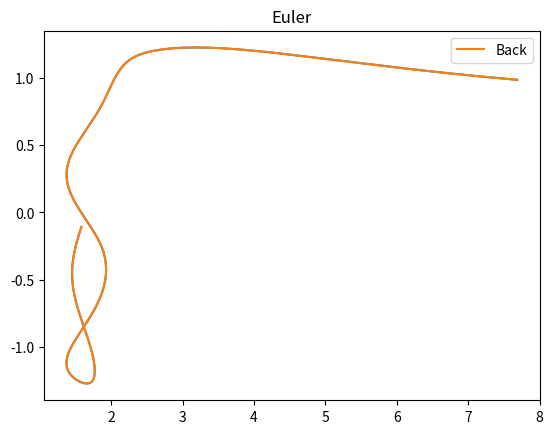

Write the Python code that produced this figure.
import numpy as np
import math
from math import exp
from math import sqrt
from random import uniform 
from random import seed
import matplotlib.pyplot as plt
#variables
sw2 = 17
spx2 = 2.6
CpW = 58.1
k2 = 0.4
by = 0.0035
By = 1.2e-06
V_3 = 15.5
a2 = 150
V_2 = 44.2
b2 = 0.00499
B2 = 1.35e-06
Sl = 1.7
fl = 9
ex1 = 2.3
sw1 = 15
spx1 = 1.9
b1 = 0.0011
B1 = 1.79904862716992e-06
De = 57.2617535188108
a = 3.1
V_1 = 0.196

Ec=418.39#energy conversion factor

ET=60*Ec#The total energy of the system in a.m.u*Angstrom/(Picosecond)^2
mu=16.8# linear reduced mass 

def PES(x,y):
    q2=180*y/3.141
    V1=-b1*q2**2+B1*q2**4+De*(1-exp(-a*(x-1.5)))**2+V_1
    S1=1/(1+exp(-sw1*(x-spx1)))
    V2=-a2*(x-2.1)**2+V_2-b2*q2**2+B2*q2**4+Sl*exp(fl*(x-ex1))
    V3=-CpW*exp((-k2/(x-1)**4)*q2**2)-by*q2**2 +By*q2**4+V_3
    S2=1/(1+exp(-sw2*(x-spx2)))
    v=V1*(1-S1)+S1*V2*(1-S2)+S2*V3
    return v*Ec#in a.m.u*Angstrom/(Picosecond)^2

#function initializing variables
def Initialize(Xrange=[-15,15],Yrange=[-10,10],TotE=120): 
    x,y=uniform(Xrange[0],Xrange[1]),uniform(Yrange[0],Yrange[1])
    V=PES(x,y)
    KE=(TotE-V)#in a.m.u*Angstrom/(Picosecond)^2
    KEx=uniform(0,KE)
    KEy=KE-KEx
    
    sign=uniform(-1,1)
    sign=sign/abs(sign)
    vx=sign*sqrt(KEx*2/mu)
    
    sign=uniform(-1,1)
    sign=sign/abs(sign)
    my = mu*x**2
    vy=sign*sqrt(KEy*2/my)


    return x,y,vx,vy,V

def F(x,y): #return accelarations; inputs: x(in angstroms), y(in radians); outputs: Ax(Kcal/Angstrom),Ay(Kcal/rad)  
    #Energy Functions
    q2=y*180/3.141#radian to degree conversion
    V1=-b1*q2**2+B1*q2**4+De*(1-exp(-a*(x-1.5)))**2+V_1
    S1=1/(1+exp(-sw1*(x-spx1)))
    V2=-a2*(x-2.1)**2+V_2-b2*q2**2+B2*q2**4+Sl*exp(fl*(x-ex1))
    V3=-CpW*exp((-k2/(x-1)**4)*q2**2)-by*q2**2 +By*q2**4+V_3
    S2=1/(1+exp(-sw2*(x-spx2)))
    #Derivative functions
    dS1 = sw1*S1*(1-S1)
    dS2 = sw2*S2*(1-S2)

    dV1_dx = 2*De*a*(1-exp(-a*(x-1.5)))*exp(-a*(x-1.5))
    dV1_dy = -2*b1*q2+4*B1*q2**3

    dV2_dx = -2*a2*(x-2.1)+Sl*fl*exp(fl*(x-ex1))
    dV2_dy = -2*b2*q2+4*B2*q2**3

    dV3_dx = (-4*k2*q2**2*CpW/(x-1)**5)*exp((-k2/(x-1)**4)*q2**2)#derivatives(kcal/A)
    dV3_dy = (2*k2*q2*CpW/(x-1)**4)*exp((-k2/(x-1)**4)*q2**2) - 2*by*q2 + 4*By*q2**3#(Kcal/degre)

    Fx=-(dV1_dx*(1-S1) - V1*dS1 + dS1*V2*(1-S2) - dS2*S1*V2 + S1*(1-S2)*dV2_dx + dS2*V3 + S2*dV3_dx)#Force in x direction,unit is Kcal/degree
    Fy=-((1-S1)*dV1_dy + S1*(1-S2)*dV2_dy + S2*dV3_dy)#Torque in y direction
    
    #unit conversion is needed
    Fx=Fx*Ec#linear acceleration; unit:Angstrom/s^2
    Fy=Fy*180/(3.141)*Ec# angular acceleration; unit: 1/s^2. 180/3.141 multiplied of conversion back to radians
    
    return Fx,Fy 


def step_Euler(xi,yi,vxi,vyi,axi,ayi,dt): #basic Euler 
    #simple euler method for integration
    vxn = vxi + axi*dt
    vyn = vyi + ayi*dt

    xn = xi + (vxi + vxn)*dt/2 + 0.5*axi*dt**2
    yn = yi + (vyi + vyn)*dt/2 + 0.5*ayi*dt**2

    Fxn,Fyn = F(xn,yn)
    my = mu*xn**2
    axn = Fxn/mu + xn*vyn**2
    ayn = Fyn/my - 2*vxn*vyn/xn

    return xn, yn, vxn, vyn, axn, ayn 

def step_Euler_mod(xi,yi,vxi,vyi,axi,ayi,dt):#modified Euler, acombination of RK4 and Verlet 
    #step 1
    vx_half = vxi + axi*dt/2
    vy_half = vyi + ayi*dt/2

    x_half = xi + vxi*dt/2 + axi*dt**2/8
    y_half = yi + vyi*dt/2 + ayi*dt**2/8

    Fx_half,Fy_half = F(x_half,y_half)
    my = mu*x_half**2
    ax_half = Fx_half/mu + x_half*vy_half**2
    ay_half = Fy_half/my - 2*vx_half*vy_half/x_half
    
    #step 2
    vxn = vx_half + ax_half*dt/2 
    vyn = vy_half + ay_half*dt/2

    xn = x_half + vx_half*dt/2 + ax_half*dt**2/8
    yn = y_half + vy_half*dt/2 + ay_half*dt**2/8

    Fxn,Fyn = F(xn,yn)
    my = mu*xn**2
    axn = Fxn/mu + xn*vyn**2
    ayn = Fyn/my - 2*vxn*vyn/xn

    #Step 3[Final calculation]
    vxf = vxi + (axi + 2*ax_half + axn)*dt/4
    vyf = vyi + (ayi + 2*ay_half + ayn)*dt/4
    
    xf, yf, axf, ayf = xn, yn, axn, ayn


    return xf, yf, vxf, vyf, axf, ayf

def run_Euler(xinit,yinit,vxinit,vyinit,Steps=1000,dt=0.01):
    Fxinit,Fyinit = F(xinit,yinit)
    #total Moment of inertia I
    my = mu*xinit**2
    #
    vxt, vyt = vxinit, vyinit
    axt = Fxinit/mu + xinit*vyt**2
    ayt = Fyinit/my - 2*vxt*vyt/xinit
    xt, yt = [xinit], [yinit]
    Vx = [vxt]
    Vy = [vyt]
    e = PES(xt[-1],yt[-1]) + 0.5*mu*vxt**2 + 0.5*my*vyt**2
    E = [e]
    for i in range(Steps):
        x_new, y_new, vxt, vyt, axt, ayt = step_Euler_mod(xt[-1],yt[-1],vxt,vyt,axt,ayt,dt)
        xt.append(x_new)
        yt.append(y_new)
        myn = mu*x_new**2
        Vx.append(vxt)
        Vy.append(vyt)
        e = PES(x_new,y_new) + 0.5*mu*vxt**2 + 0.5*myn*vyt**2
        E.append(e)
    return xt,yt,Vx,Vy,E


from time import time
import os

dt=1e-4#time unit is picosecond
TotalTime=3e-1#time unit is picosecond
Steps=int(TotalTime/dt)


#testing Euler method

xinit,yinit,vxinit,vyinit,V_0 = Initialize([1.4,1.6],[-0.15,0.15],ET)
T=[dt*i for i in range(Steps+1)]

print("Euler Method")
X,Y,Vx,Vy,E=run_Euler(xinit,yinit,vxinit,vyinit,Steps,dt)

Xi=np.copy(X)
Yi=np.copy(Y)

T=[dt*i for i in range(Steps+1)]

print(f"Total Energy: {ET/Ec}Kcal/mol")
print(f"Totaltime of integration:{TotalTime}ps\nTime step:{dt}ps")
print(f"Relative error in E={(max(E)-min(E))/min(E)}[maximum deviation in Energy/Initial Total Energy]")

print(f"relative error in E={(max(E)-min(E))/min(E)}")
print(f"Initial Conditions:{xinit}\t{yinit}\t{vxinit}\t{vyinit}\t{V_0}")
print(f"Final Conditions:{X[-1]}\t{Y[-1]}\t{Vx[-1]}\t{Vy[-1]}\t{V_0}")

fig = plt.figure()
ax = plt.axes()
ax.plot(X,Y)


xl,yl,vxl,vyl=X[-1],Y[-1],Vx[-1],Vy[-1]
X,Y,Vx,Vy,E=run_Euler(xl,yl,-vxl,-vyl,Steps,dt)
print(f"Initial Conditions:{xl}\t{yl}\t{-vxl}\t{-vyl}")
print(f"Final Conditions:{X[-1]}\t{Y[-1]}\t{Vx[-1]}\t{Vy[-1]}")
print(f"Error in X,Y,Vx,Vy={xinit-X[-1]}\t{yinit-Y[-1]}\t{vxinit+Vx[-1]}\t{vyinit+Vy[-1]}")


plt.title("Euler")
ax.plot(X,Y,label="Back")
plt.legend()
plt.show()
file=f'Euler_energy_data.dat'
print(f"writing Energy to: {file}")
with open(file,'w') as f:
    for j in range(len(T)):
        f.write(f"{T[j]}\t{X[j]}\t{Y[j]}\t{E[j]}\n")
print("done")

'''print("Velocity_verlet")
X,Y,Px,Py,E=run(xinit,yinit,pxinit,pyinit,Steps,dt)

Xi=np.copy(X)
Yi=np.copy(Y)
T=[dt*i for i in range(Steps+1)]

print(f"relative error in E={(max(E)-min(E))/min(E)}")
print(f"Initial Conditions:{xinit}\t{yinit}\t{pxinit}\t{pyinit}\t{V_0}")
print(f"Final Conditions:{X[-1]}\t{Y[-1]}\t{Px[-1]}\t{Py[-1]}\t{V_0}")

xl,yl,pxl,pyl=X[-1],Y[-1],Px[-1],Py[-1]
X,Y,Px,Py,E=run(xl,yl,-pxl,-pyl,Steps,dt)
print(f"Initial Conditions:{xl}\t{yl}\t{-pxl}\t{-pyl}")
print(f"Final Conditions:{X[-1]}\t{Y[-1]}\t{Px[-1]}\t{Py[-1]}")
print(f"Error in X,Y,Vx,Vy={xinit-X[-1]}\t{yinit-Y[-1]}\t{pxinit+Px[-1]}\t{pyinit+Py[-1]}")

plt.plot(X,Y,label="Back")
plt.plot(Xi,Yi)
plt.title("Verlet")
plt.legend()
plt.show()'''
